10-way image classification set "Dataset" from GitHub (Capstone-DEBUSA/Machine-Learning); label vocabulary: apel, brokoli, jeruk, kangkung, mangga, pisang, strawberry, terong, toge, wortel.

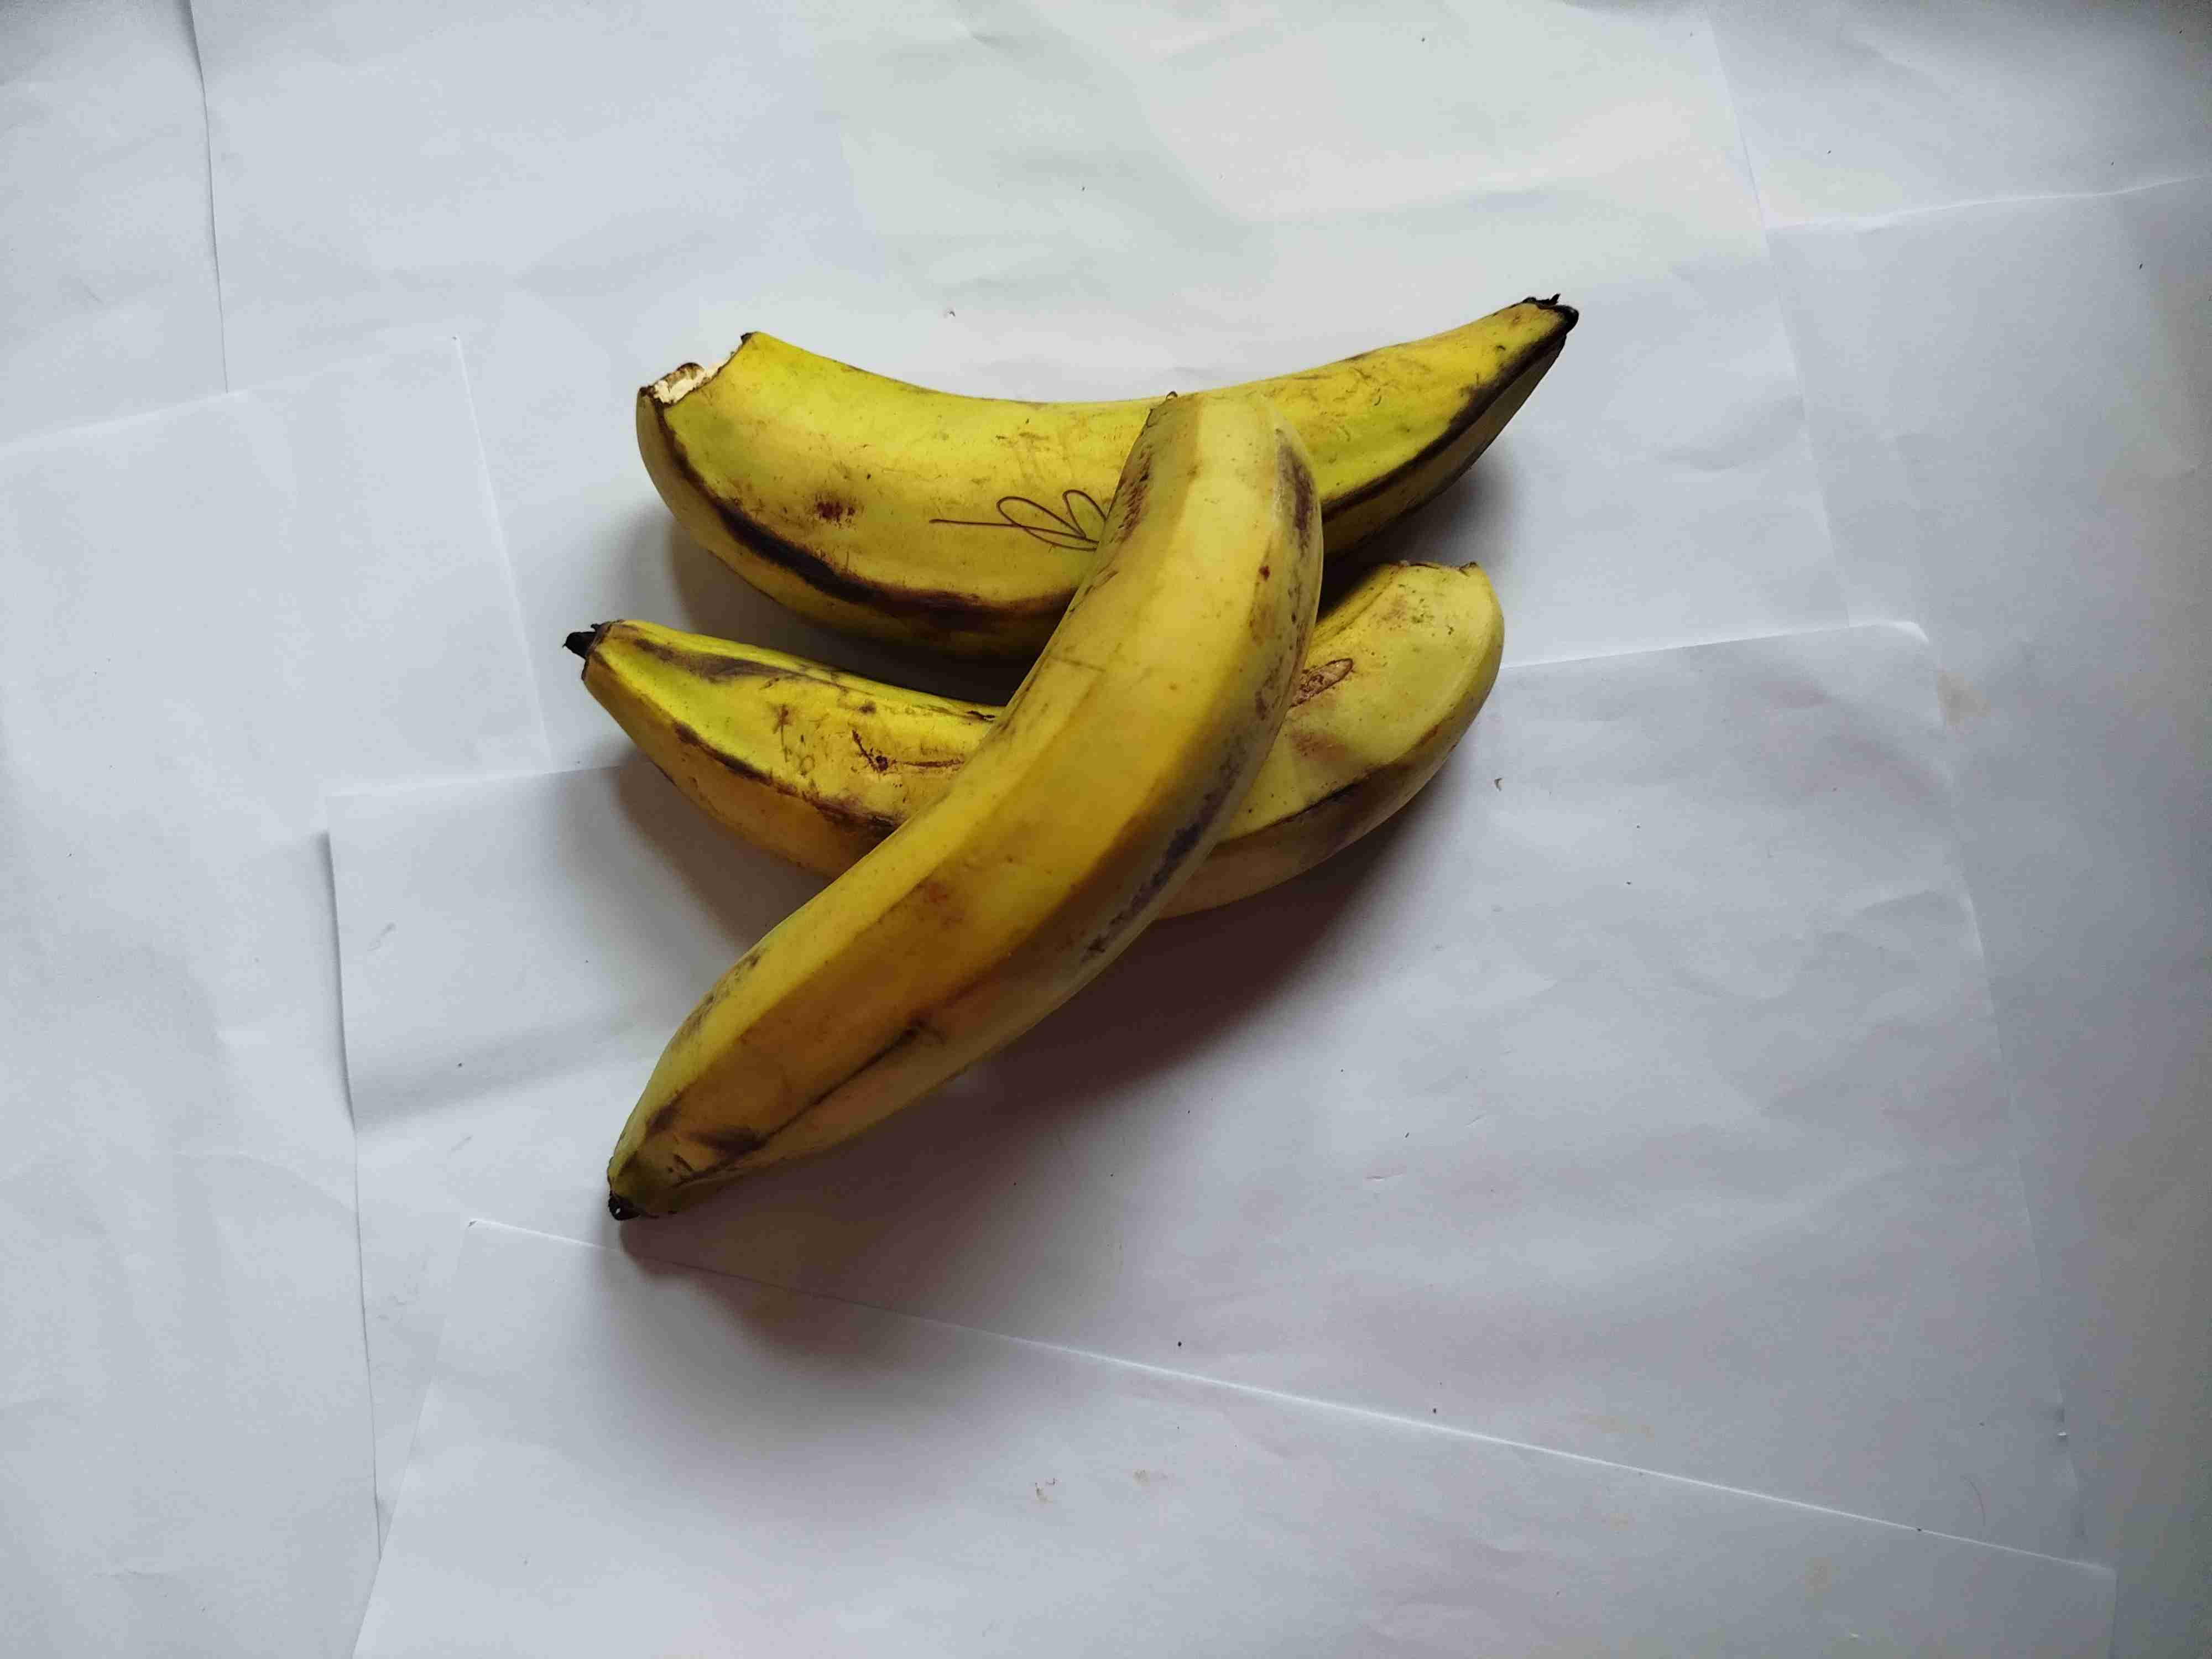
Label: pisang

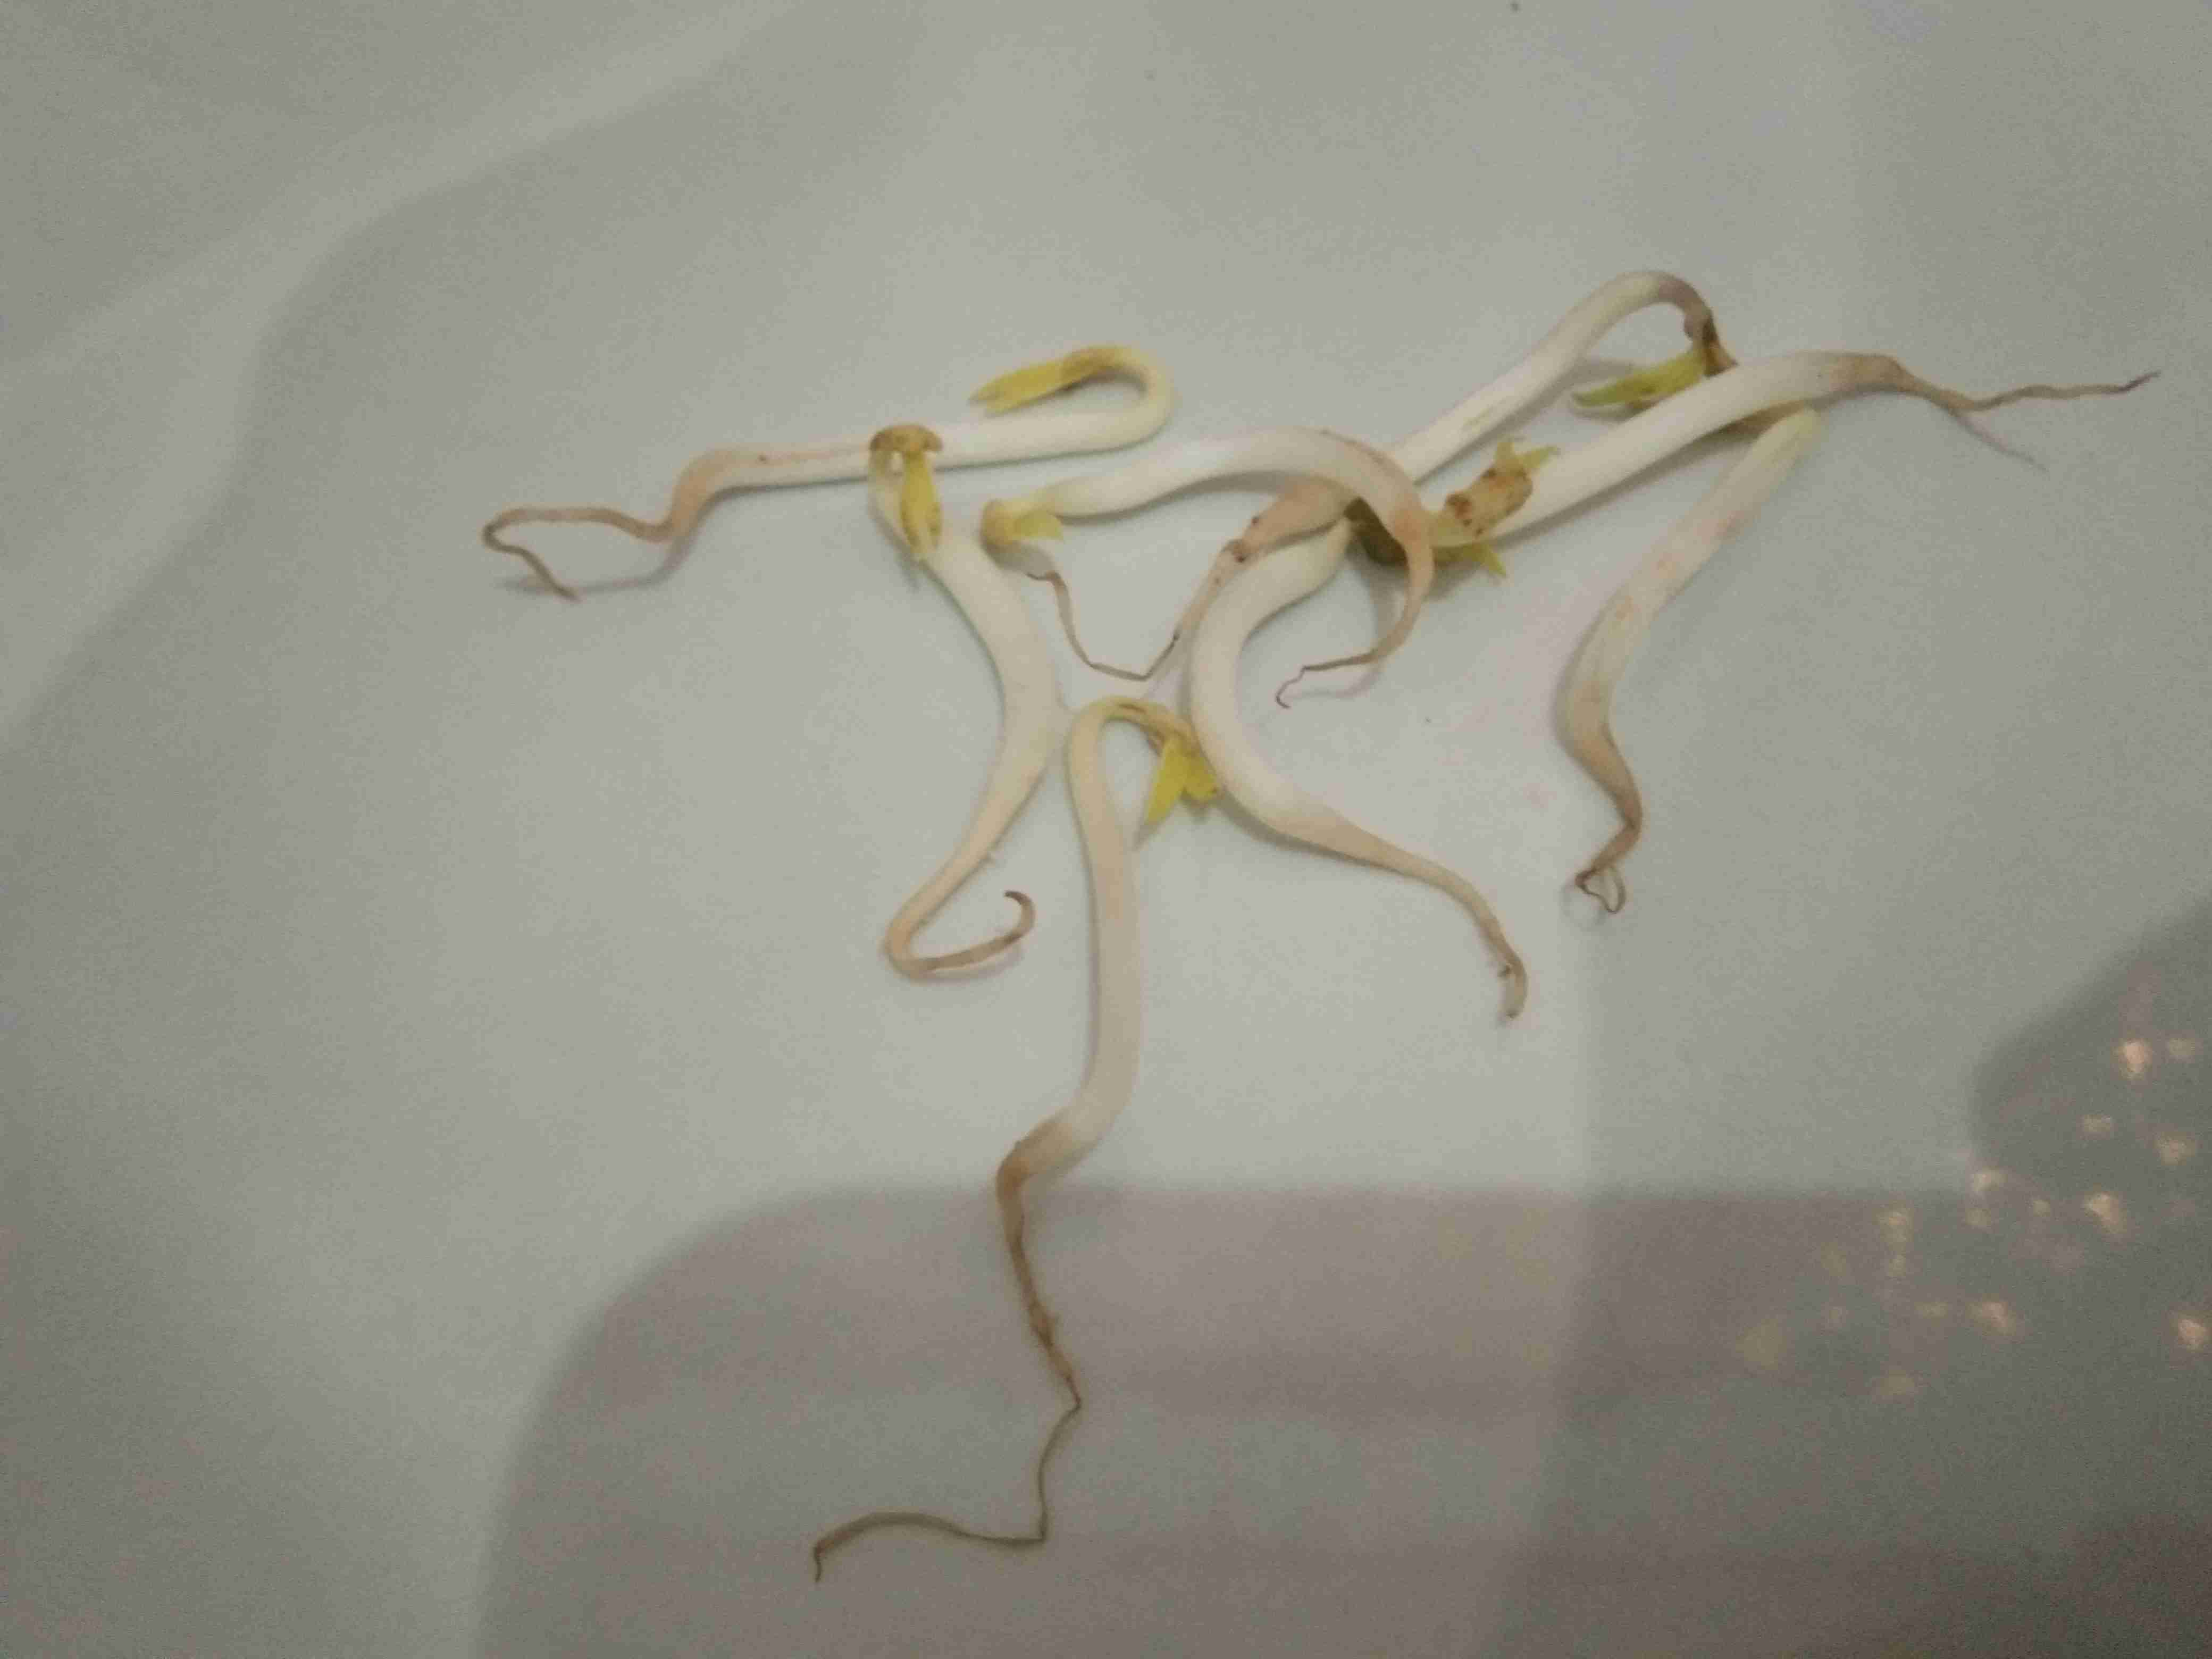
Label: toge

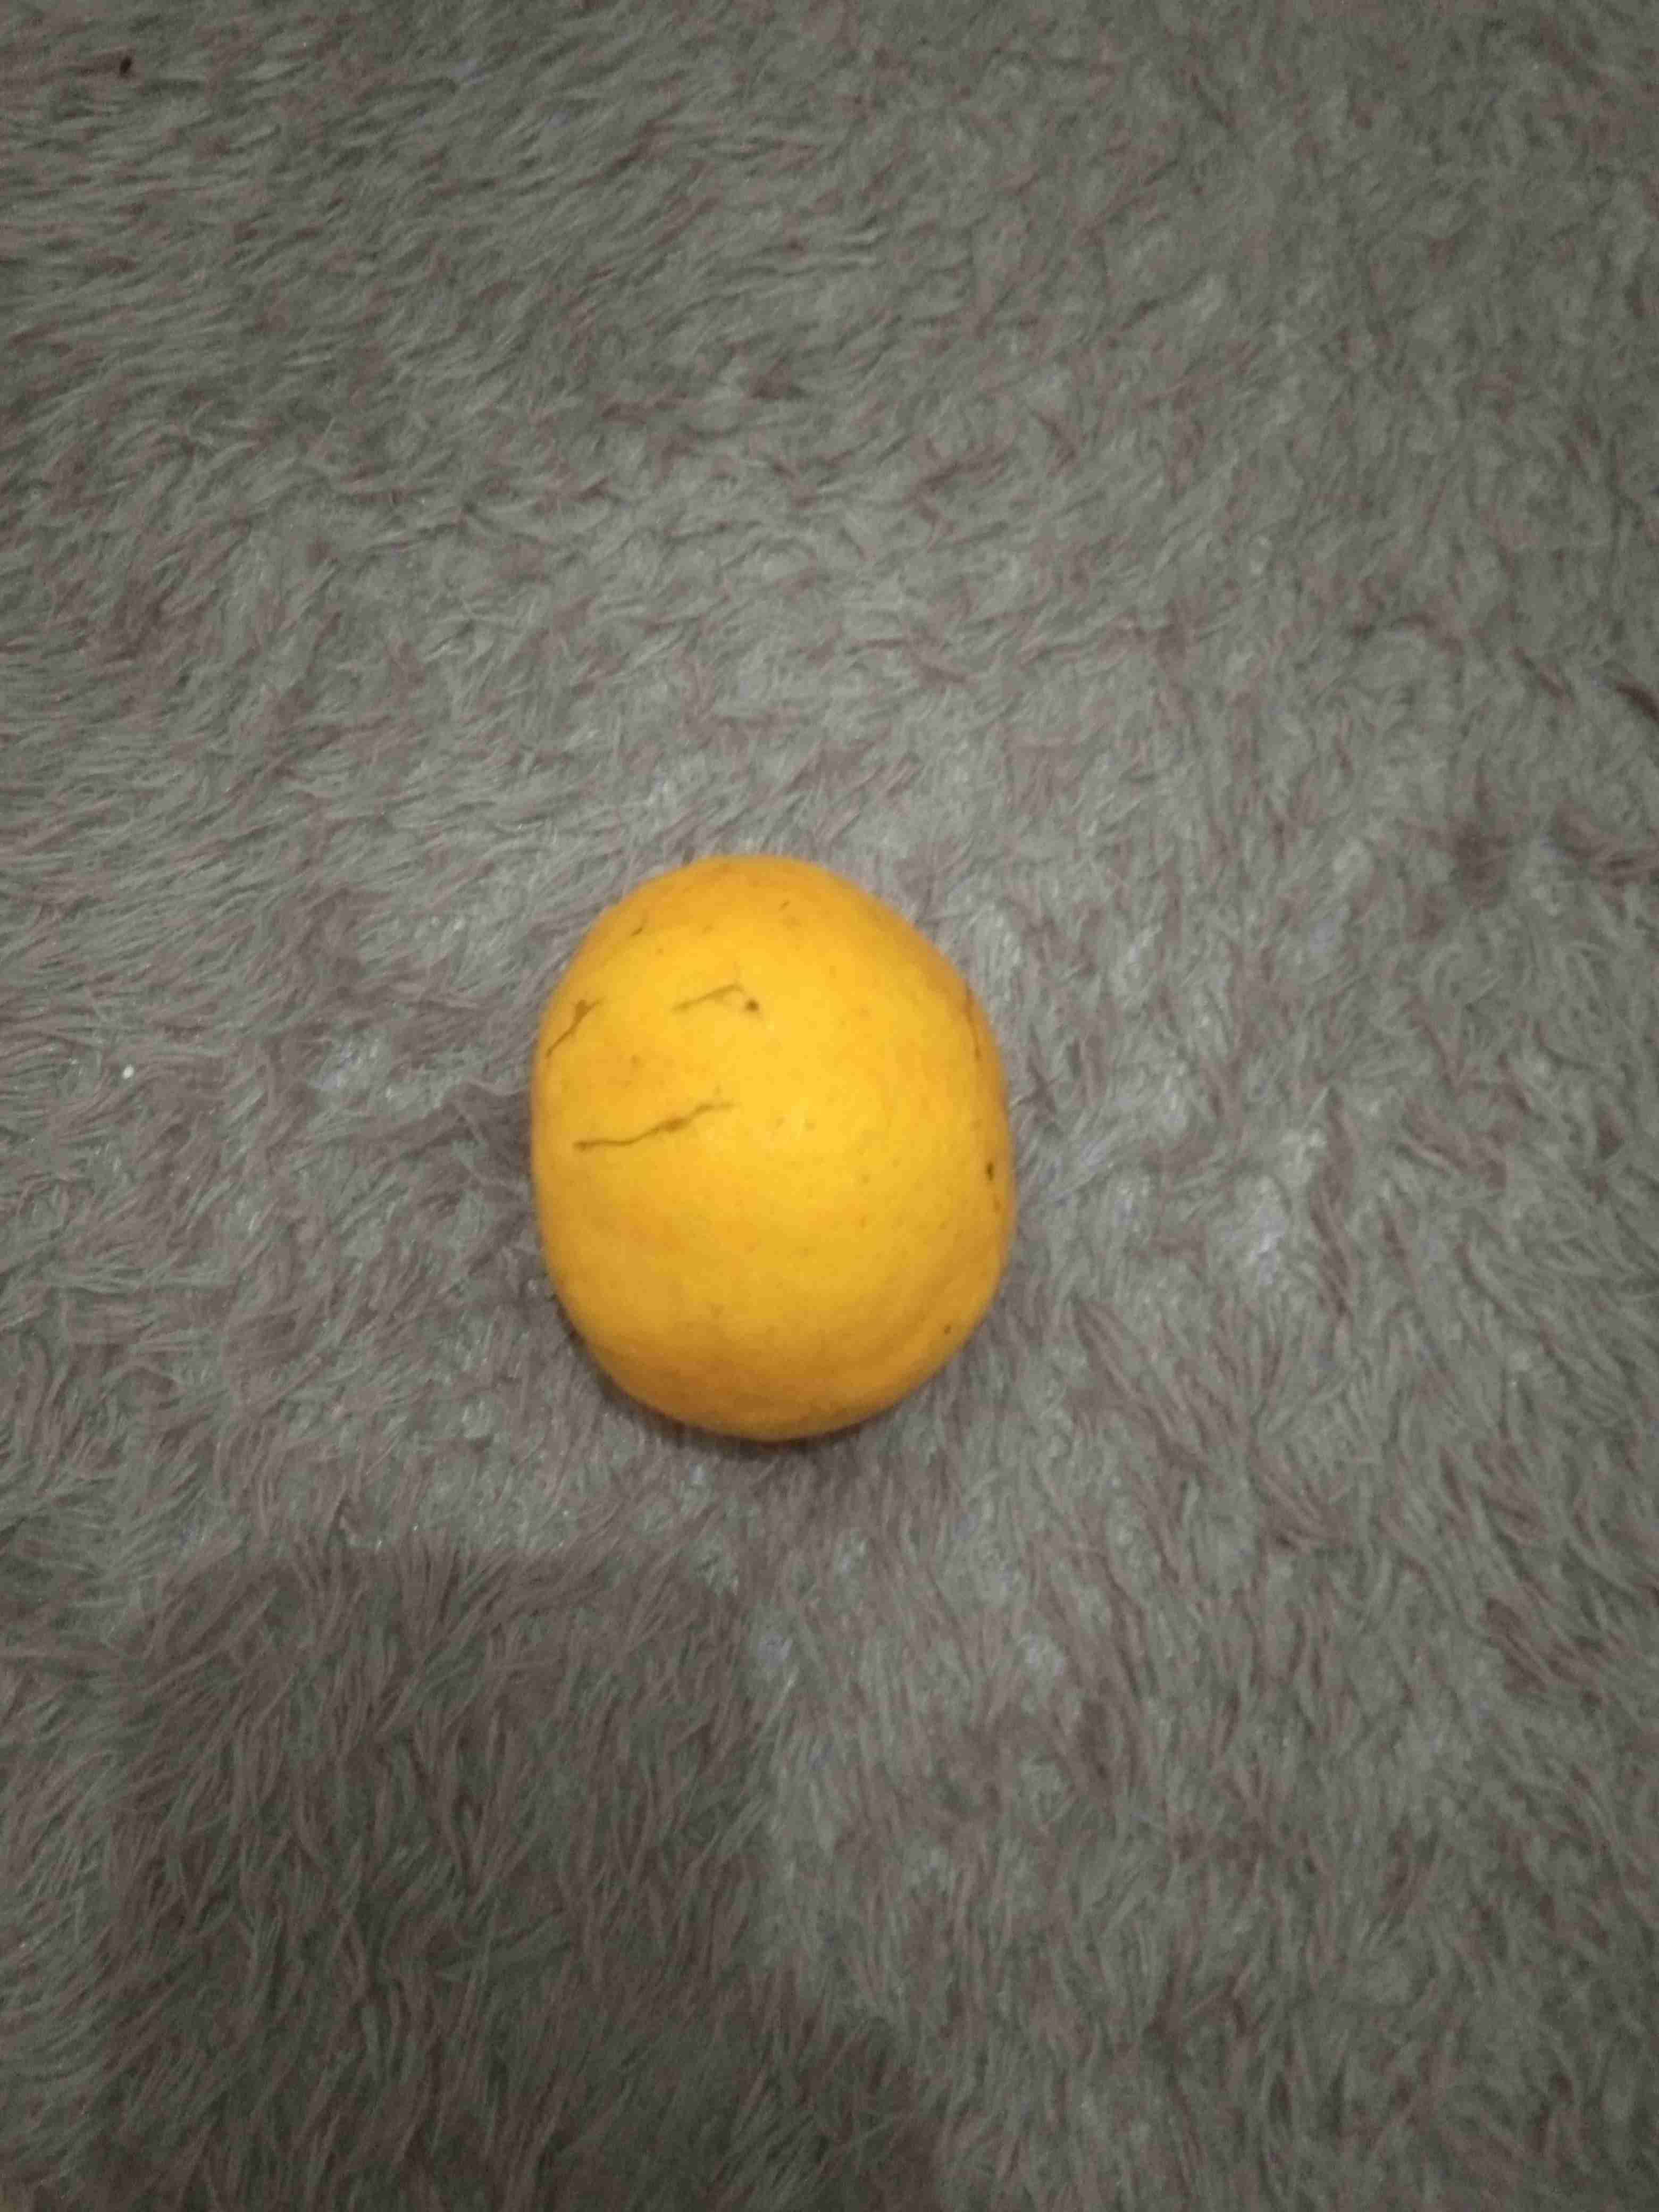
Label: jeruk

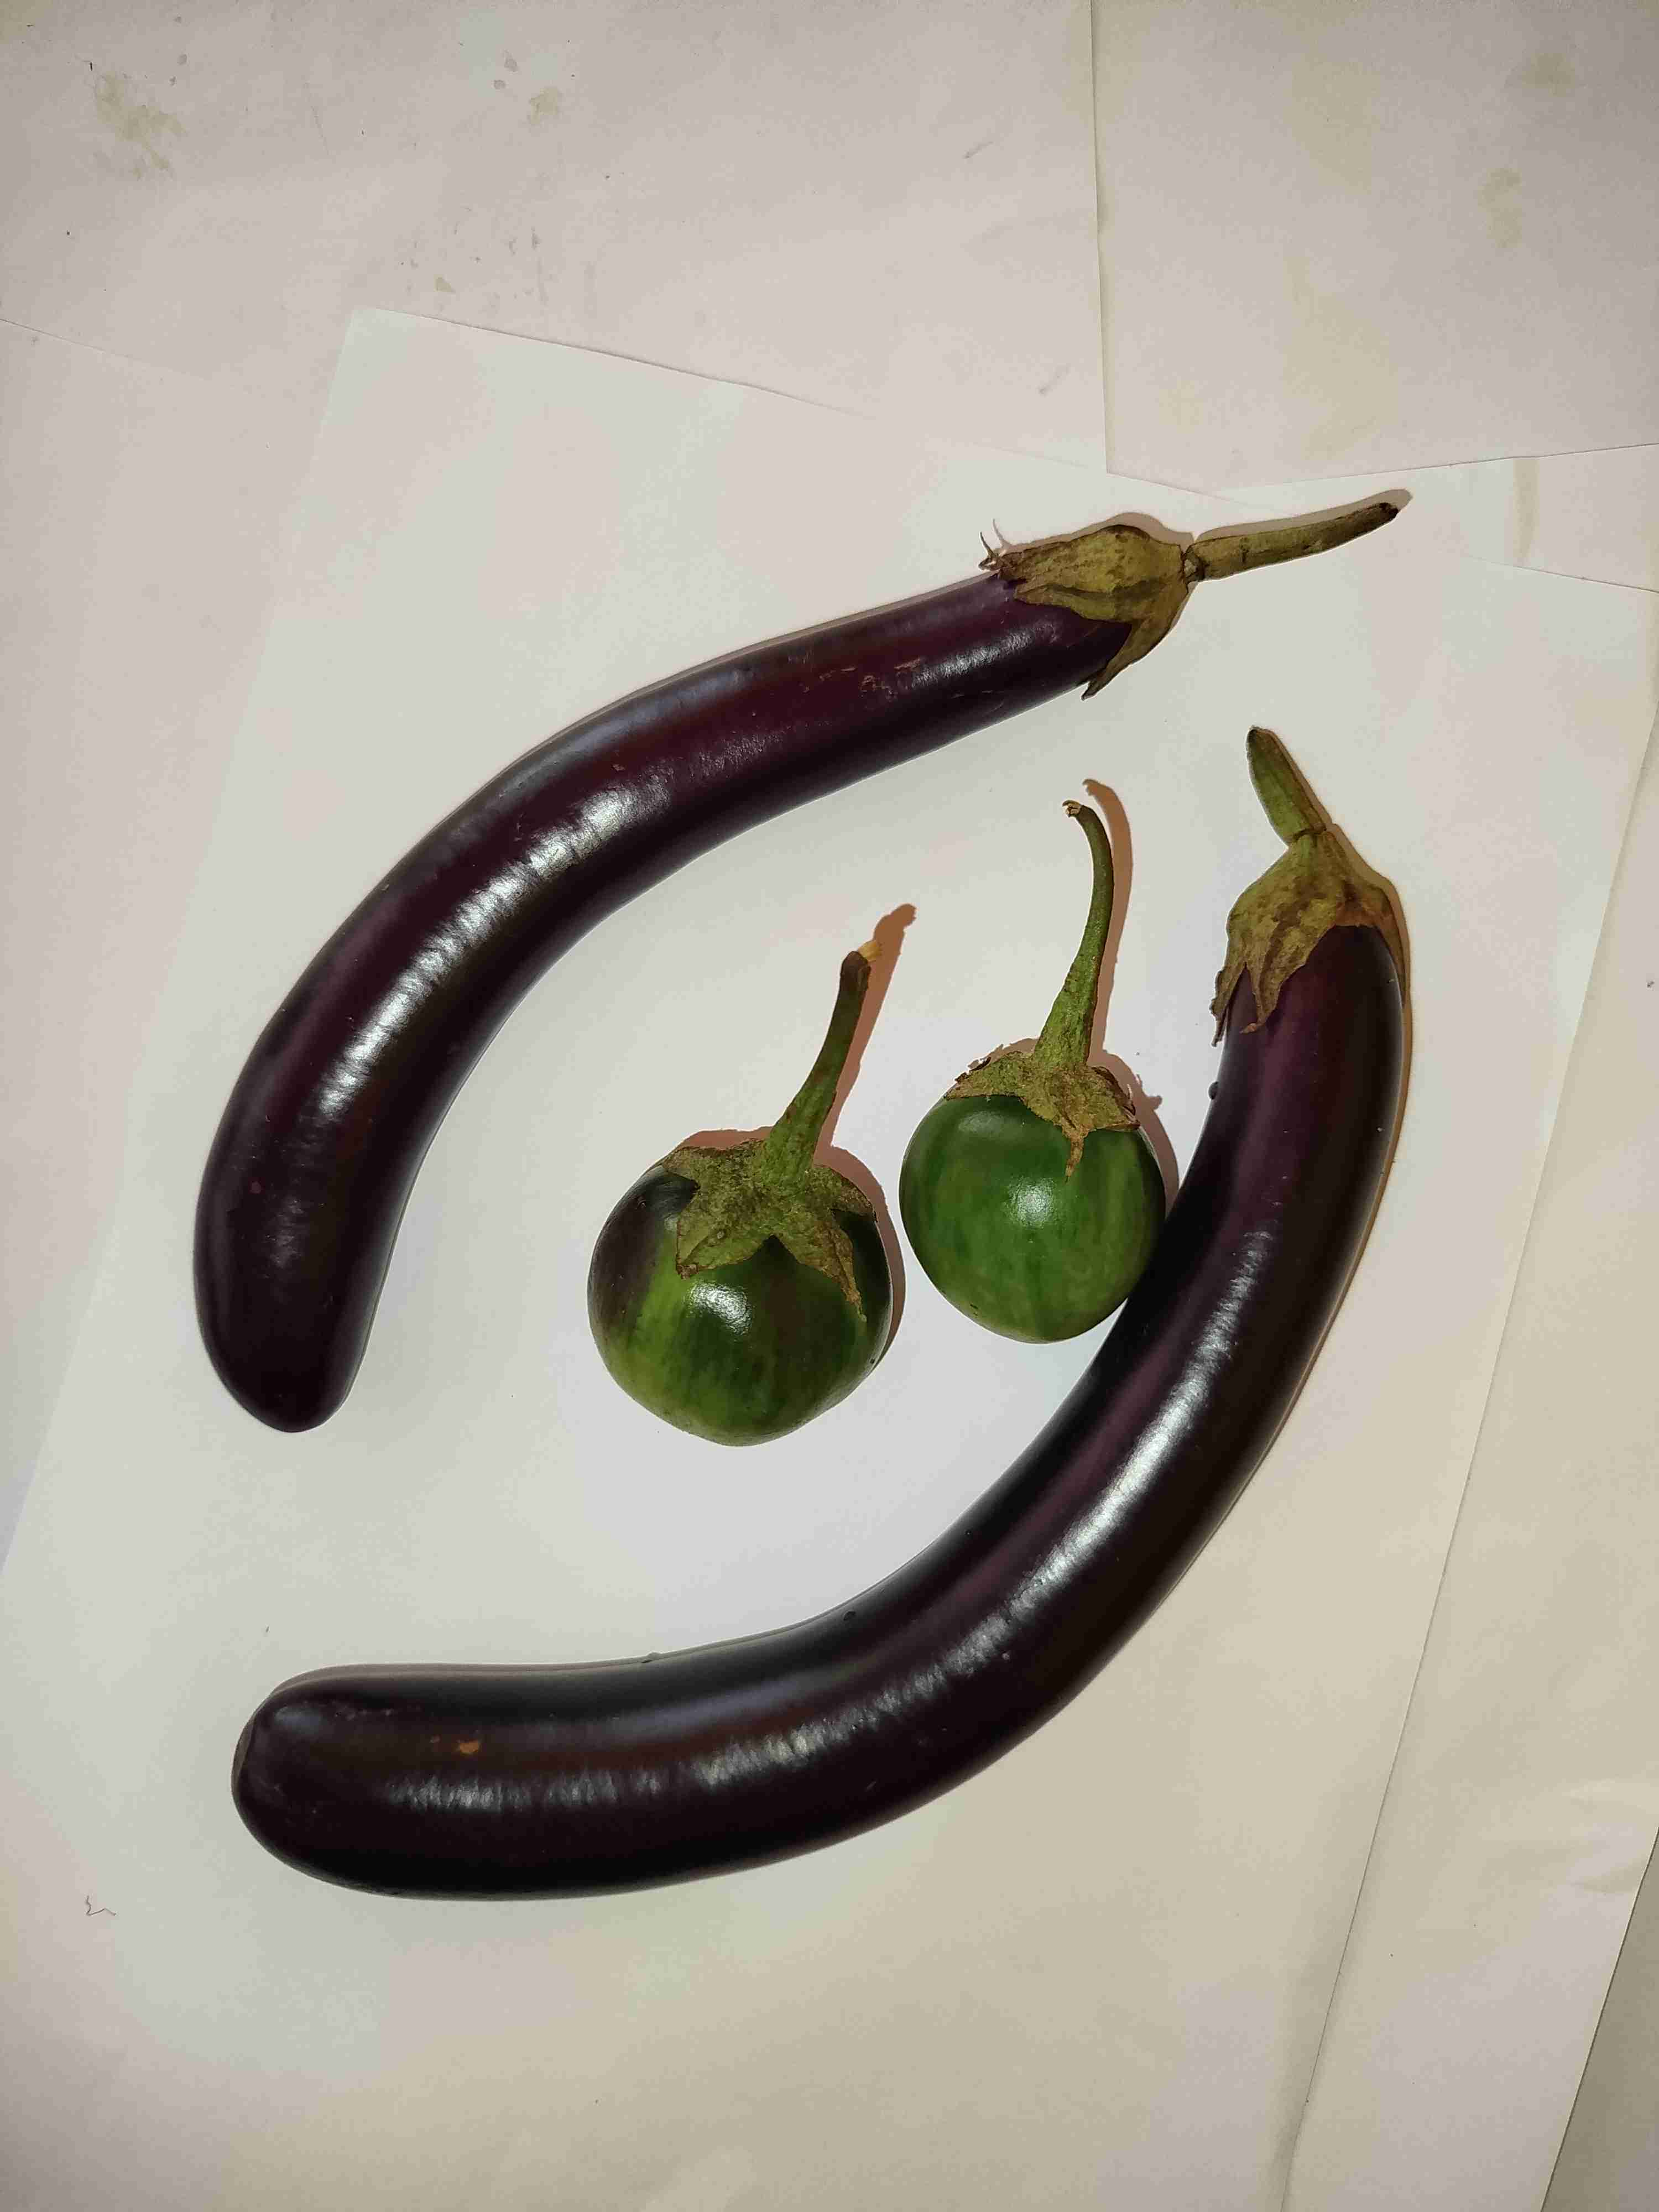
Label: terong

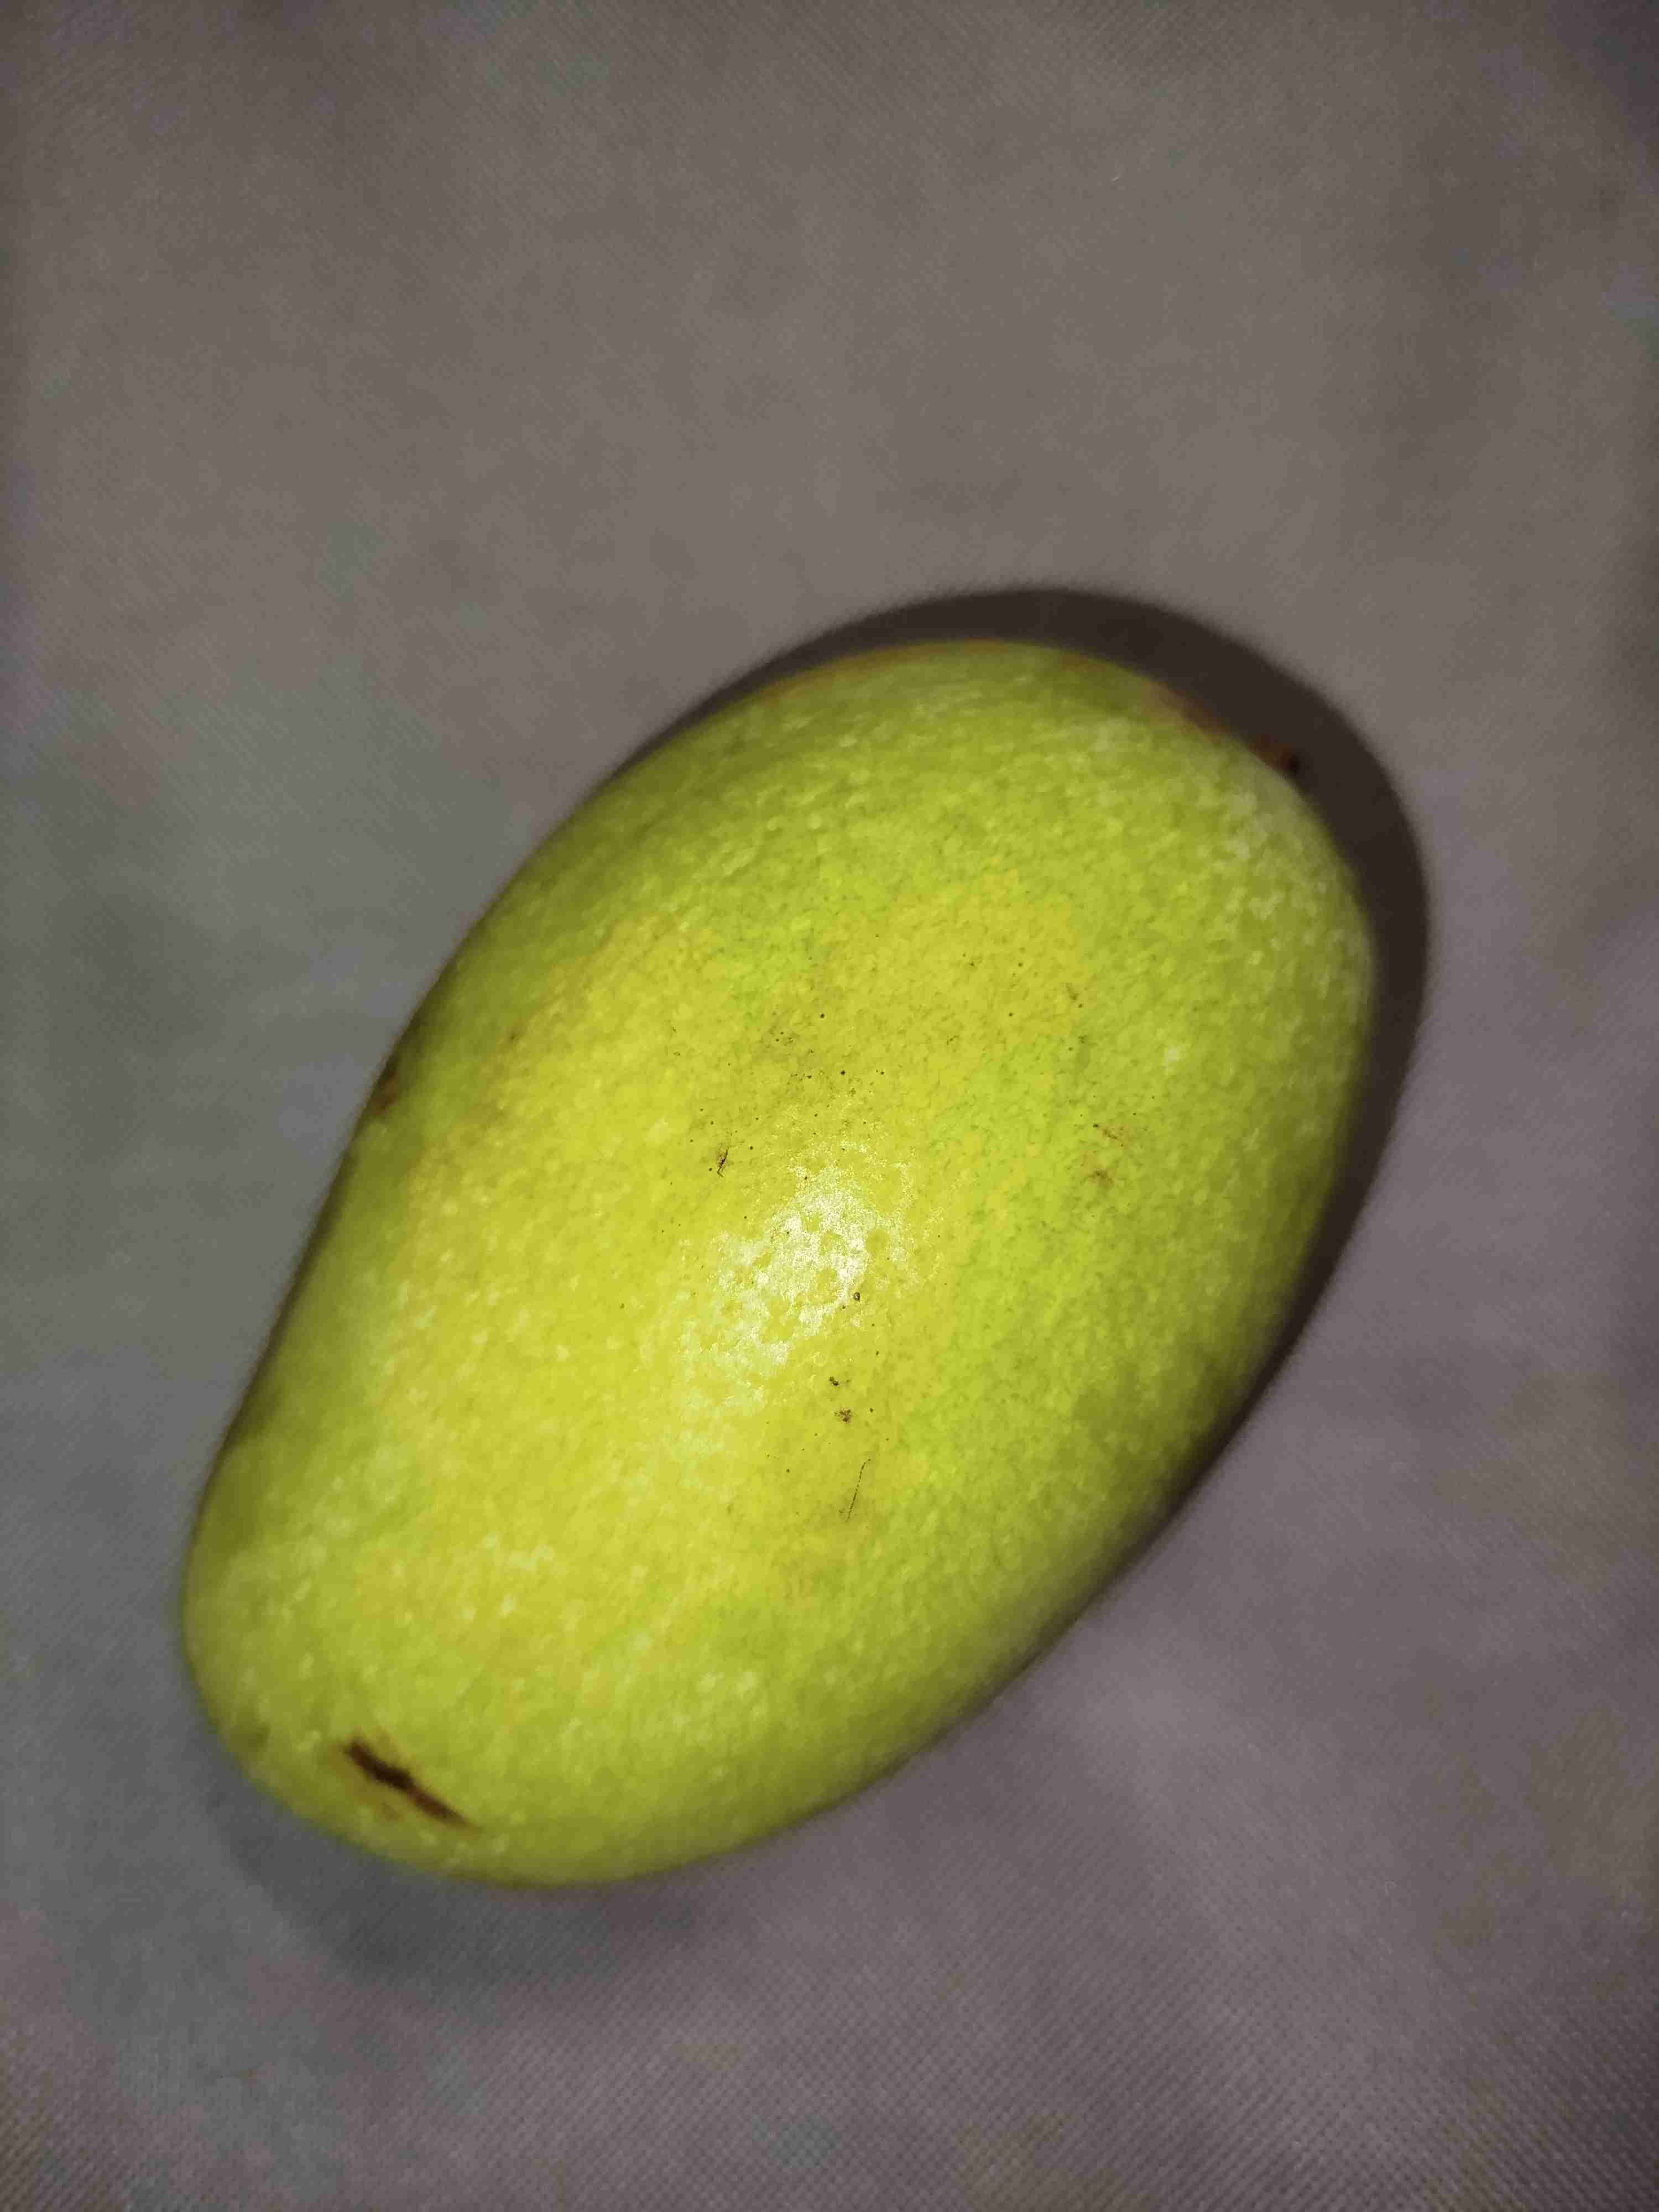
Label: mangga

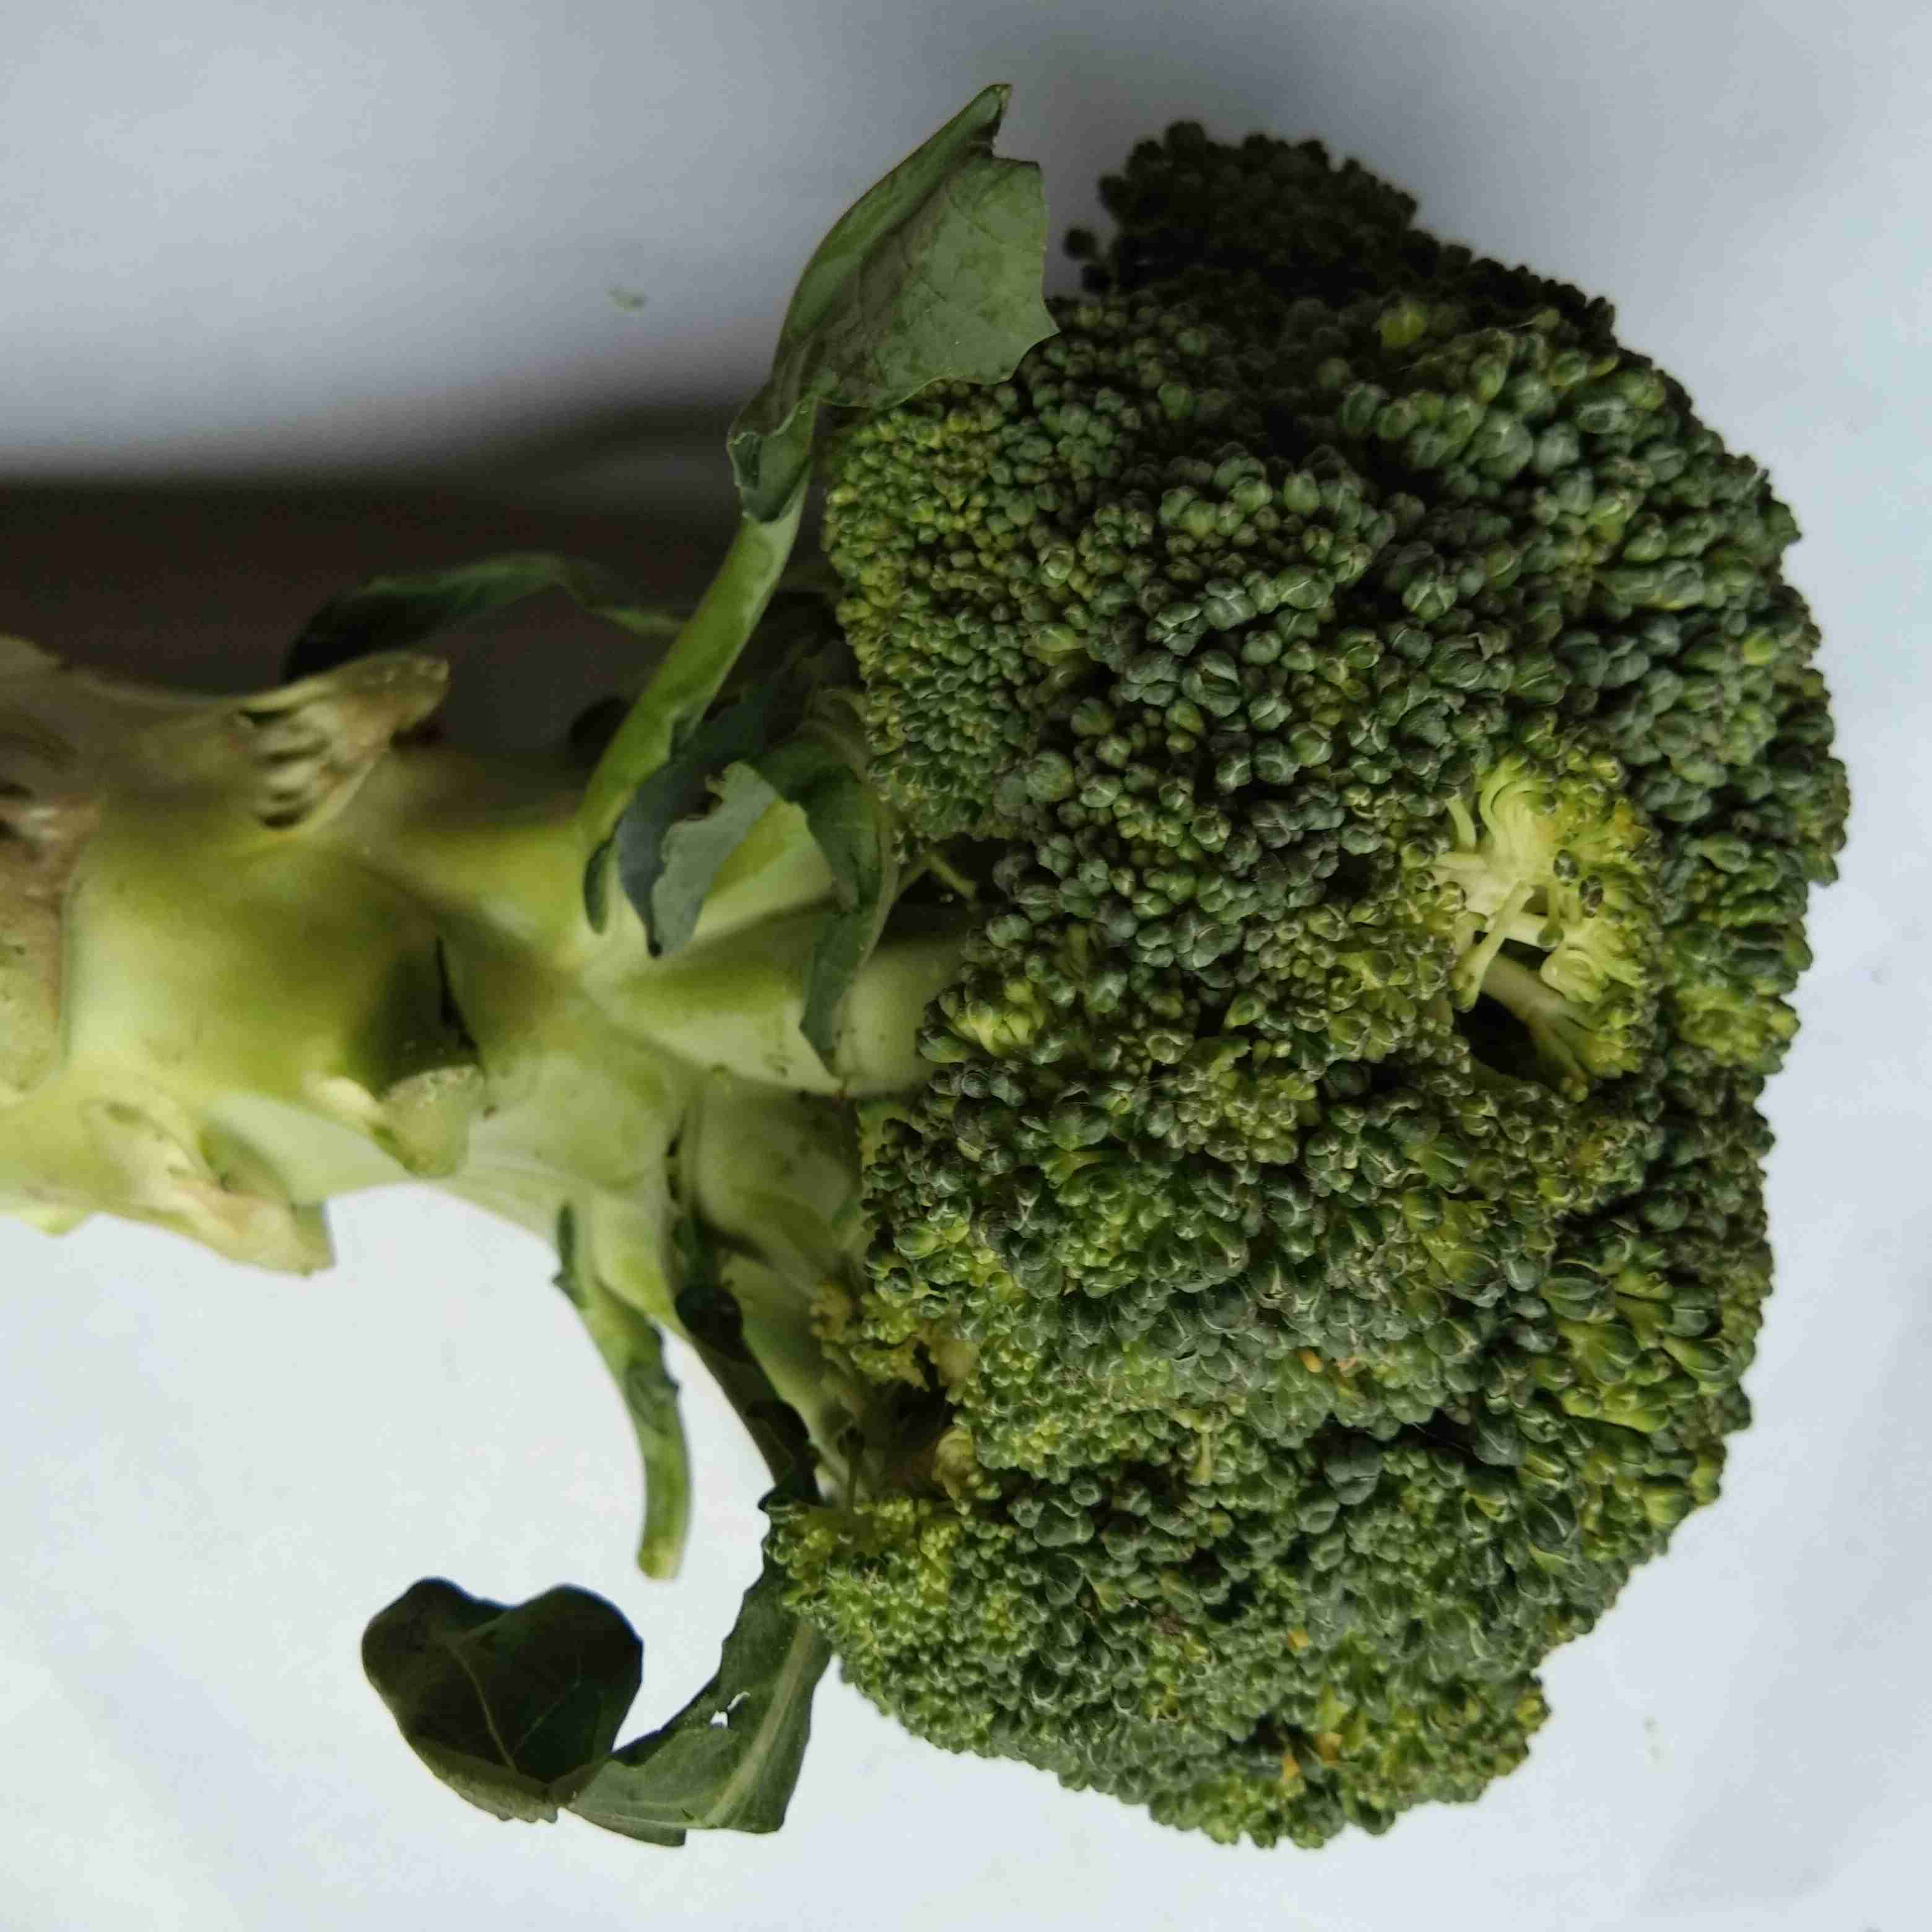
Label: brokoli
